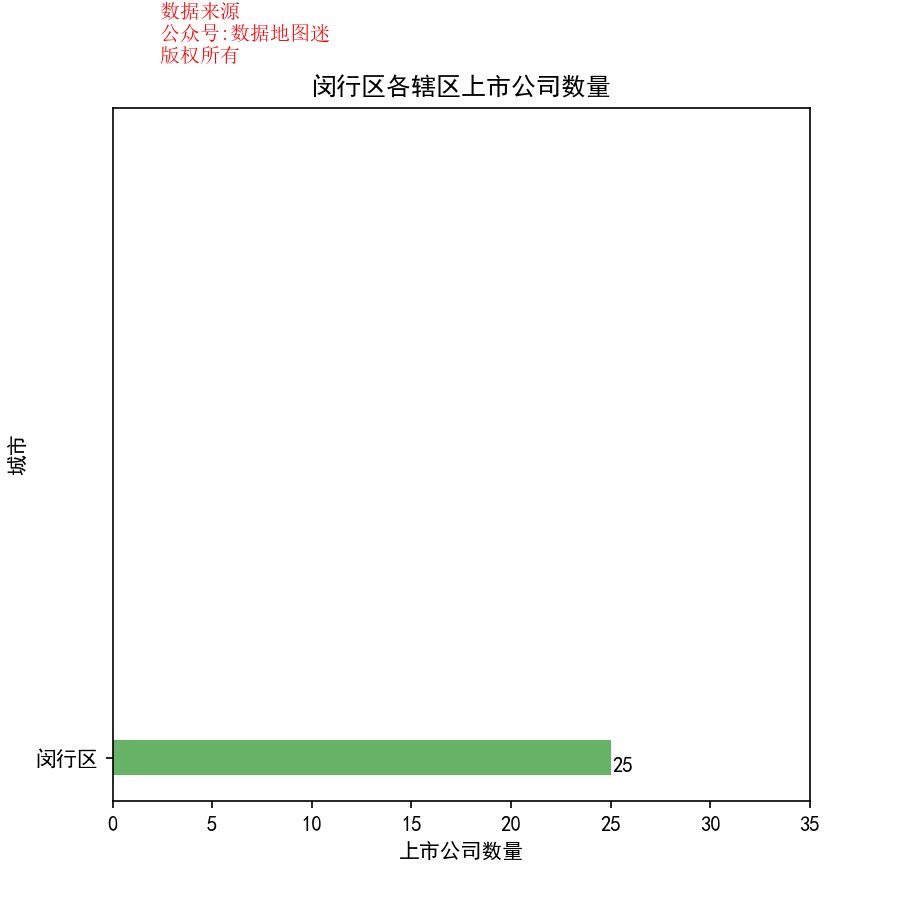

The table this chart was drawn from, first rows:
省, 市, 区县, 公司简称, 公司全名, 行业, 2017前3季度销售额(万）, 利润(万）, 利润率, 股票代码, 注册地址, 办公地址, 官网, 上市日期
上海市, 闵行区, 闵行区, 思源电气, 思源电气股份有限公司, 电子电气组件与设备, 283501, 17839, 6.30%, 思源电气(002028), 上海市闵行区金都路4399号, 上海市闵行区华宁路3399号, www.sieyuan.com, 2004/8/5
上海市, 闵行区, 闵行区, 威尔泰, 上海威尔泰工业自动化股份有限公司, 工业机械, 6820, -154, -2.30%, 威尔泰(002058), 上海市闵行区虹中路263号1幢, 上海市闵行区虹中路263号, dm@welltech.com.cn, 2006/8/2
上海市, 闵行区, 闵行区, 悦心健康, 上海悦心健康集团股份有限公司, 耐用消费品, 66011, 2016, 3.10%, 悦心健康(002162), 上海市闵行区浦江镇三鲁公路2121号, 上海市闵行区浦江镇三鲁公路2121号, www.cimic.com, 2007/8/23
上海市, 闵行区, 闵行区, 海得控制, 上海海得控制系统股份有限公司, 工业机械, 133620, 469, 0.40%, 海得控制(002184), 上海市闵行区漕河泾开发区浦江高科技园新骏环路777号, 上海市闵行区漕河泾开发区浦江高科技园新骏环路777号, www.hite.com.cn, 2007/11/16
上海市, 闵行区, 闵行区, 神开股份, 上海神开石油化工装备股份有限公司, 工业机械, 35285, -555, -1.60%, 神开股份(002278), 上海市闵行区浦星公路1769号, 上海市闵行区浦星公路1769号, www.shenkai.com, 2009/8/11
上海市, 闵行区, 闵行区, 松芝股份, 上海加冷松芝汽车空调股份有限公司, 汽车零配件（IV）, 266987, 19398, 7.30%, 松芝股份(002454), 上海市莘庄工业区华宁路4999号, 上海市莘庄工业区华宁路4999号, www.shsongz.com.cn, 2010/7/20
上海市, 闵行区, 闵行区, 万达信息, 万达信息股份有限公司, 计算机服务, 137321, 8398, 6.10%, 万达信息(300168), 上海市桂平路481号20号楼5层, 上海市联航路1518号, www.wondersgroup.com, 2011/1/25
上海市, 闵行区, 闵行区, 东富龙, 上海东富龙科技股份有限公司, 工业机械, 119528, 14256, 11.90%, 东富龙(300171), 上海市闵行区都会路1509号4幢, 上海市闵行区都会路1509号, www.tofflon.com, 2011/2/1
上海市, 闵行区, 闵行区, 天玑科技, 上海天玑科技股份有限公司, 软件, 26679, 5029, 18.90%, 天玑科技(300245), 上海市青浦区清河湾路1200号1008室, 上海市闵行区田林路1016号科技绿洲三期6号楼, www.dnt.com.cn, 2011/7/19
上海市, 闵行区, 闵行区, 沃施股份, 上海沃施园艺股份有限公司, 建筑施工, 23923, 369, 1.50%, 沃施股份(300483), 上海闵行区元江路5000号, 上海闵行区元江路5000号, www.worthgarden.com, 2015/6/30
上海市, 闵行区, 闵行区, 海顺新材, 上海海顺新型药用包装材料股份有限公司, 制药, 26872, 5434, 20.20%, 海顺新材(300501), 上海市松江区洞泾镇蔡家浜路18号, 上海市闵行区申滨南路938号龙湖虹桥天街G栋508室, www.haishungroup.com, 2016/2/4
上海市, 闵行区, 闵行区, 维宏股份, 上海维宏电子科技股份有限公司, 软件, 15186, 7366, 48.50%, 维宏股份(300508), 上海市闵行区联航路1588号1幢业务楼B509室, 上海市闵行区联航路1588号1幢业务楼B509室, www.weihong.com.cn, 2016/4/19
上海市, 闵行区, 闵行区, 移为通信, 上海移为通信技术股份有限公司, 通讯设备, 21197, 6717, 31.70%, 移为通信(300590), 上海市闵行区宜山路1618号E厂房801A室, 上海市田州路99号新茂大楼501室, www.queclink.com, 2017/1/11
上海市, 闵行区, 闵行区, 光明乳业, 光明乳业股份有限公司, 食品生产（IV）, 1650720, 84243, 5.10%, 光明乳业(600597), 上海市吴中路578号, 上海市吴中路578号, www.brightdairy.com, 2002/8/28
上海市, 闵行区, 闵行区, 申能股份, 申能股份有限公司, 电力（IV）, 2367125, 213187, 9.00%, 申能股份(600642), 上海市虹井路159号5楼, 上海市虹井路159号5楼, www.shenergy.net.cn, 1993/4/16
上海市, 闵行区, 闵行区, 泛微网络, 上海泛微网络科技股份有限公司, 软件与计算机服务, 44838, 2012, 4.50%, 泛微网络(603039), 上海市奉贤区环城西路3006号, 上海市闵行区浦江镇联航路1188号浦江智谷33号楼泛微软件大厦, www.weaver.com.cn, 2017/1/13
上海市, 闵行区, 闵行区, 至纯科技, 上海至纯洁净系统科技股份有限公司, 工业品与服务, 22550, 3473, 15.40%, 至纯科技(603690), 上海市闵行区紫海路170号, 上海市闵行区紫海路170号, www.pnc-systems.com, 2017/1/13
上海市, 闵行区, 闵行区, 鸣志电器, 上海鸣志电器股份有限公司, 电子电气组件与设备, 120696, 13078, 10.80%, 鸣志电器(603728), 上海市闵行区闵北工业区鸣嘉路168号, 上海市闵行区闵北工业区鸣嘉路168号, www.moons.com.cn, 2017/5/9
上海市, 闵行区, 闵行区, 至正股份, 上海至正道化高分子材料股份有限公司, 电力（III）, 24912, 2246, 9.00%, 至正股份(603991), 上海市莘庄工业区元江路5050号, 上海市莘庄工业区元江路5050号, www.sh-original.com, 2017/3/8
上海市, 闵行区, 闵行区, 广汇汽车, 广汇汽车服务股份公司, 汽车, 11213189, 419614, 3.70%, 广汇汽车(600297), 辽宁省大连市甘井子区营升路九号, 上海市闵行区虹莘路3998号, http://www.chinagrandauto.com/cn/, 2000/11/16
上海市, 闵行区, 闵行区, 东方银星, 河南东方银星投资股份有限公司, 不动产投资开发, 22294, 928, 4.20%, 东方银星(600753), 河南省商丘市民权县人民路东段南侧盛世名门三号楼1单元1002室, 上海市闵行区闵虹路166号城开中心1号楼32层, www.bingxiong.com.cn, 1996/9/27
上海市, 闵行区, 闵行区, 哈工智能, 江苏哈工智能机器人股份有限公司, 通用化工品, 96024, 7906, 8.20%, 哈工智能(000584), 江苏省江阴市临港街道双良路15号, 上海市闵行区吴中路1799号D栋8楼808, www.hgzngroup.com.cn, 1995/11/28
上海市, 闵行区, 闵行区, 宝利国际, 江苏宝利国际投资股份有限公司, 特种化工品, 116173, 1048, 0.90%, 宝利国际(300135), 江苏省江阴市云亭镇工业园区, 上海市闵行区申长路988弄虹桥万科中心2号楼801-805, www.baolijt.cn, 2010/10/26
上海市, 闵行区, 闵行区, 森马服饰, 浙江森马服饰股份有限公司, 服装服饰零售, 804225, 139897, 17.40%, 森马服饰(002563), 浙江省温州市瓯海区娄桥工业园南汇路98号, 上海市闵行区莲花南路2689号, www.semirbiz.com, 2011/3/11
上海市, 闵行区, 闵行区, 恺英网络, 恺英网络股份有限公司, 互联网, 209469, 109202, 52.10%, 恺英网络(002517), 福建省泉州市经济技术开发区清?髟扒?美泰路36号, 上海市闵行区陈行路2388号浦江科技广场3号楼3楼, www.taiya.hk, 2010/12/7
